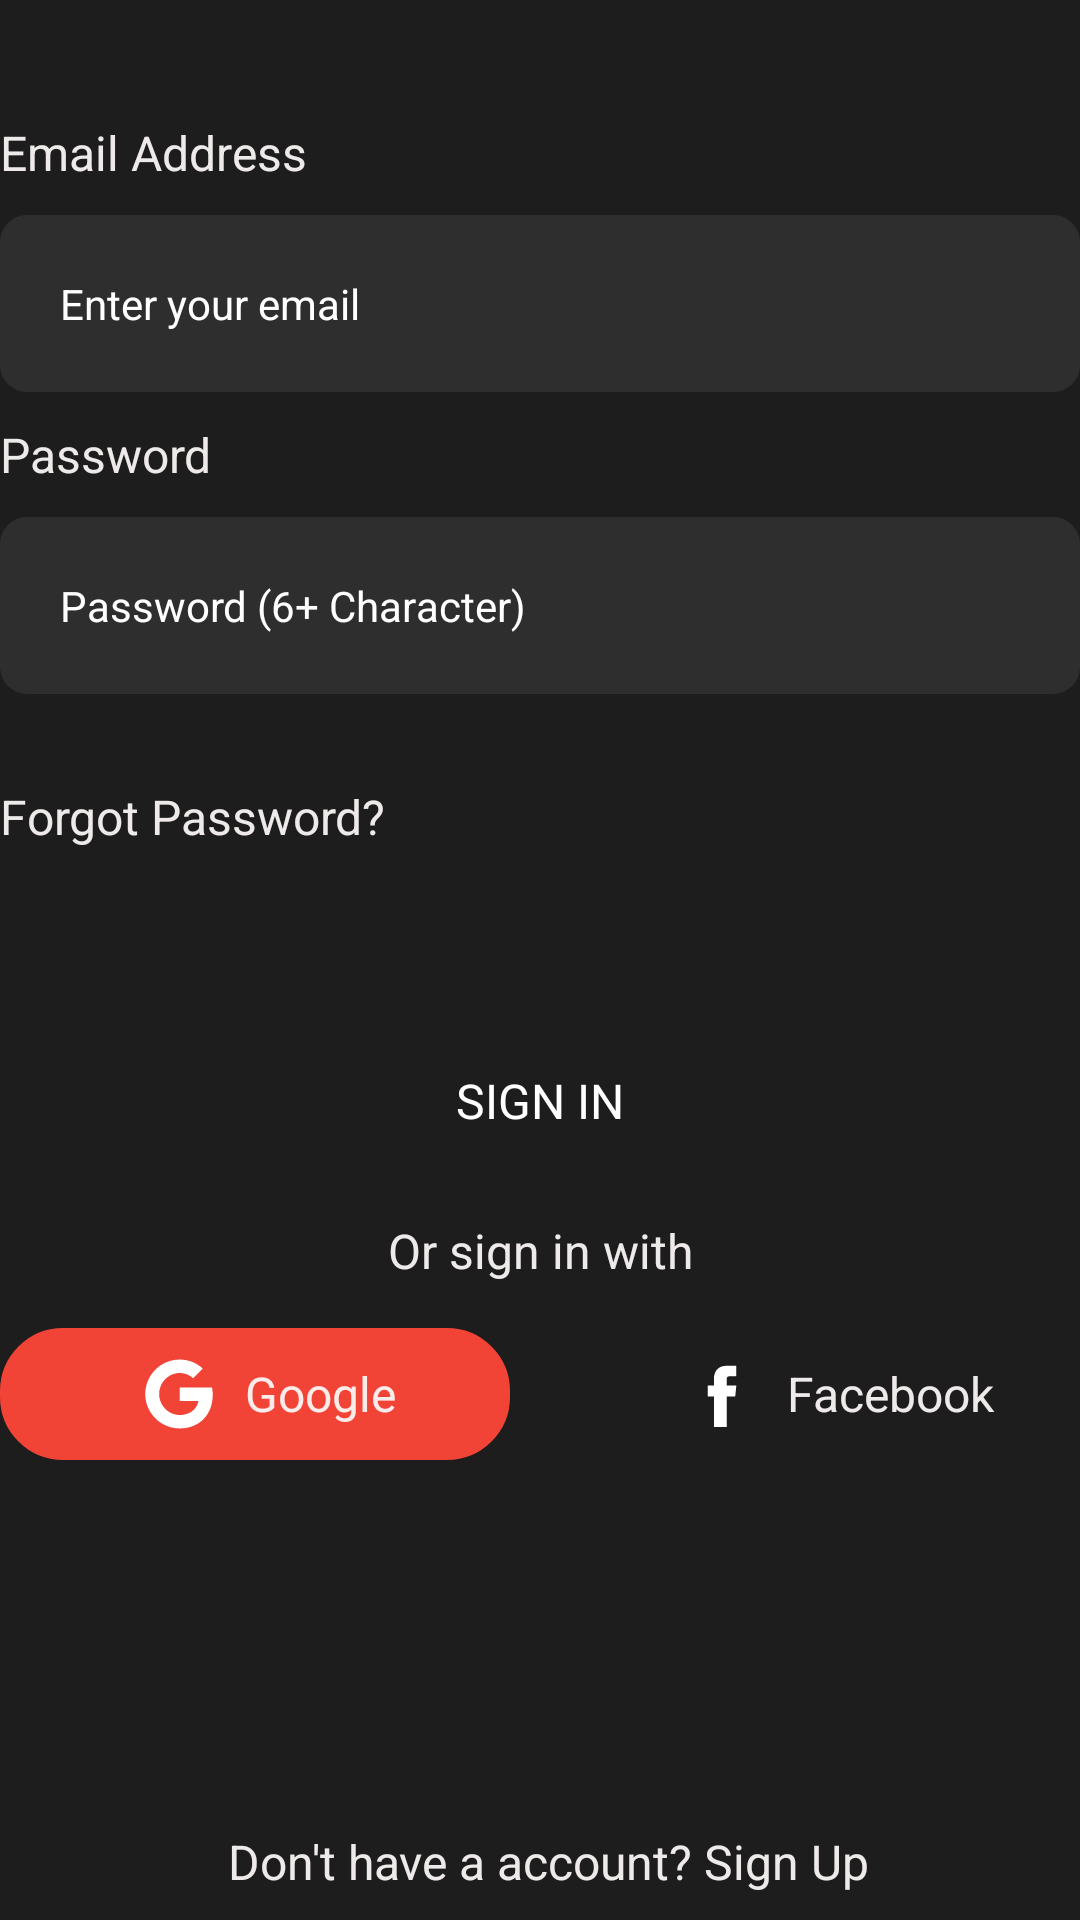

Android layout source for this screen:
<!-- AndroidManifest.xml: application theme Theme.PreparationApp -->
<!-- res/layout/sign_in_content_layout.xml -->
<?xml version="1.0" encoding="utf-8"?>
<androidx.constraintlayout.widget.ConstraintLayout xmlns:android="http://schemas.android.com/apk/res/android"
    android:layout_width="match_parent"
    android:layout_height="match_parent"
    xmlns:app="http://schemas.android.com/apk/res-auto"
    xmlns:tools="http://schemas.android.com/tools"
    android:fitsSystemWindows="false"
    app:layout_behavior="@string/appbar_scrolling_view_behavior"
    tools:context=".presentation.screen.authentication.signin.SignInFragment">

    <TextView
        android:id="@+id/input_email_label_text"
        style="@style/InputLabel.TextAppearance.Normal"
        android:layout_width="match_parent"
        android:layout_height="wrap_content"
        android:layout_marginTop="40dp"
        android:text="@string/label_email_address"
        app:layout_constraintEnd_toEndOf="parent"
        app:layout_constraintStart_toStartOf="parent"
        app:layout_constraintTop_toTopOf="parent" />

    <androidx.appcompat.widget.AppCompatEditText
        android:id="@+id/input_email_edit_text"
        style="@style/InputText.TextAppearance.Normal"
        android:layout_width="match_parent"
        android:layout_height="wrap_content"
        android:layout_marginTop="10dp"
        android:background="@drawable/normal_input_text_rounded_corner_background"
        android:hint="@string/hint_enter_your_email"
        android:imeOptions="actionNext"
        android:inputType="textEmailAddress"
        android:padding="20dp"
        app:layout_constraintEnd_toEndOf="parent"
        app:layout_constraintStart_toStartOf="parent"
        app:layout_constraintTop_toBottomOf="@+id/input_email_label_text" />

    <TextView
        android:id="@+id/input_password_label_text"
        style="@style/InputLabel.TextAppearance.Normal"
        android:layout_width="match_parent"
        android:layout_height="wrap_content"
        android:layout_marginTop="10dp"
        android:text="@string/password"
        app:layout_constraintEnd_toEndOf="parent"
        app:layout_constraintStart_toStartOf="parent"
        app:layout_constraintTop_toBottomOf="@+id/input_email_edit_text" />

    <androidx.appcompat.widget.AppCompatEditText
        android:id="@+id/input_password_edit_text"
        style="@style/InputText.TextAppearance.Normal"
        android:layout_width="match_parent"
        android:layout_height="wrap_content"
        android:layout_marginTop="10dp"
        android:background="@drawable/normal_input_text_rounded_corner_background"
        android:hint="@string/password_6_character"
        android:imeOptions="actionDone"
        android:inputType="textPassword"
        android:padding="20dp"
        app:layout_constraintEnd_toEndOf="parent"
        app:layout_constraintStart_toStartOf="parent"
        app:layout_constraintTop_toBottomOf="@+id/input_password_label_text" />

    <TextView
        android:id="@+id/forgot_password_label_text"
        style="@style/InputLabel.TextAppearance.Normal"
        android:layout_width="wrap_content"
        android:layout_height="wrap_content"
        android:layout_marginTop="20dp"
        android:paddingTop="10dp"
        android:paddingBottom="10dp"
        android:text="@string/forgot_password_que"
        app:layout_constraintEnd_toEndOf="parent"
        app:layout_constraintHorizontal_bias="0.0"
        app:layout_constraintStart_toStartOf="parent"
        app:layout_constraintTop_toBottomOf="@+id/input_password_edit_text" />

    <androidx.appcompat.widget.AppCompatButton
        android:id="@+id/sign_in_button"
        style="@style/ButtonLabel.TextAppearance.Normal"
        android:layout_width="match_parent"
        android:layout_height="wrap_content"
        android:layout_marginTop="50dp"
        android:background="@drawable/primary_button_background_selector"
        android:padding="10dp"
        android:text="@string/button_sign_in_label"
        android:textColor="@color/white"
        app:layout_constraintEnd_toEndOf="parent"
        app:layout_constraintStart_toStartOf="parent"
        app:layout_constraintTop_toBottomOf="@+id/forgot_password_label_text" />

    <TextView
        android:id="@+id/or_sign_in_with_text"
        style="@style/InputLabel.TextAppearance.Normal"
        android:layout_width="wrap_content"
        android:layout_height="wrap_content"
        android:layout_margin="15dp"
        android:text="@string/or_sign_in_with_label"
        app:layout_constraintEnd_toEndOf="parent"
        app:layout_constraintStart_toStartOf="parent"
        app:layout_constraintTop_toBottomOf="@+id/sign_in_button" />

    <androidx.appcompat.widget.LinearLayoutCompat
        android:id="@+id/google_button_layout"
        style="@style/ButtonLabel.TextAppearance.Normal"
        android:layout_width="0dp"
        android:layout_height="wrap_content"
        android:layout_marginTop="15dp"
        android:layout_marginEnd="10dp"
        android:background="@drawable/google_button_background_selector"
        android:gravity="center"
        android:padding="10dp"
        app:layout_constraintEnd_toStartOf="@+id/facebook_button_layout"
        app:layout_constraintHorizontal_bias="0.5"
        app:layout_constraintStart_toStartOf="parent"
        app:layout_constraintTop_toBottomOf="@+id/or_sign_in_with_text">

        <androidx.appcompat.widget.AppCompatImageView
            android:layout_width="wrap_content"
            android:layout_height="wrap_content"
            android:layout_marginStart="10dp"
            android:layout_marginEnd="10dp"
            android:clickable="false"
            android:src="@drawable/ic_google_logo" />

        <TextView
            style="@style/InputLabel.TextAppearance.Normal"
            android:layout_width="wrap_content"
            android:layout_height="wrap_content"
            android:clickable="false"
            android:text="@string/google" />

    </androidx.appcompat.widget.LinearLayoutCompat>

    <androidx.appcompat.widget.LinearLayoutCompat
        android:id="@+id/facebook_button_layout"
        android:layout_width="0dp"
        android:layout_height="wrap_content"
        android:layout_marginStart="10dp"
        android:layout_marginTop="15dp"
        android:background="@drawable/primary_button_default_enable_rounded_corner"
        android:gravity="center"
        android:padding="10dp"
        app:layout_constraintEnd_toEndOf="parent"
        app:layout_constraintHorizontal_bias="0.5"
        app:layout_constraintStart_toEndOf="@+id/google_button_layout"
        app:layout_constraintTop_toBottomOf="@+id/or_sign_in_with_text" >

        <androidx.appcompat.widget.AppCompatImageView
            android:layout_width="wrap_content"
            android:layout_height="wrap_content"
            android:layout_marginStart="10dp"
            android:layout_marginEnd="10dp"
            android:clickable="false"
            android:src="@drawable/ic_facebook_logo" />

        <TextView
            style="@style/InputLabel.TextAppearance.Normal"
            android:layout_width="wrap_content"
            android:layout_height="wrap_content"
            android:clickable="false"
            android:text="@string/facebook" />

    </androidx.appcompat.widget.LinearLayoutCompat>


    <androidx.constraintlayout.widget.Guideline
        android:id="@+id/guideline"
        android:layout_width="wrap_content"
        android:layout_height="match_parent"
        android:orientation="vertical"
        app:layout_constraintGuide_percent="0.5" />

    <androidx.constraintlayout.widget.Group
        android:id="@+id/group2"
        android:layout_width="wrap_content"
        android:layout_height="wrap_content"
        app:constraint_referenced_ids="facebook_button_layout,google_button_layout" />


    <TextView
        android:id="@+id/do_not_have_account_label_text"
        style="@style/InputLabel.TextAppearance.Normal"
        android:layout_width="wrap_content"
        android:layout_height="wrap_content"
        android:layout_marginTop="45dp"
        android:text="@string/do_not_have_account_sign_up"
        app:layout_constraintBottom_toBottomOf="parent"
        app:layout_constraintEnd_toEndOf="parent"
        app:layout_constraintHorizontal_bias="0.52"
        app:layout_constraintStart_toStartOf="parent"
        app:layout_constraintTop_toBottomOf="@+id/google_button_layout"
        app:layout_constraintVertical_bias="0.9" />

</androidx.constraintlayout.widget.ConstraintLayout>
<!-- resources referenced by this layout -->
<resources>
  <color name="white">#FFFFFFFF</color>
  <!-- drawable normal_input_text_rounded_corner_background (drawable) -->
  <?xml version="1.0" encoding="utf-8"?>
  <shape
      xmlns:android="http://schemas.android.com/apk/res/android"
      android:shape="rectangle">
  
      <corners android:radius="8dp" />
  
      
      <stroke android:width="2dp" android:color="@color/input_background" />
  
      
      <solid android:color="@color/input_background" />
  
  </shape>
  <string name="button_sign_in_label">Sign In</string>
  <string name="do_not_have_account_sign_up">Don\'t have a account? Sign Up</string>
  <string name="facebook">Facebook</string>
  <string name="forgot_password_que">Forgot Password?</string>
  <string name="google">Google</string>
  <string name="hint_enter_your_email">Enter your email</string>
  <string name="label_email_address">Email Address</string>
  <string name="or_sign_in_with_label">Or sign in with</string>
  <string name="password">Password</string>
  <string name="password_6_character">Password (6+ Character)</string>
  <style name="ButtonLabel.TextAppearance.Normal" parent="ButtonLabel.TextAppearance.Thin">
          <item name="android:textColor">@color/white</item>
      </style>
  <style name="InputLabel.TextAppearance.Normal" parent="InputLabel.TextAppearance.Thin">
          <item name="android:textColor">@color/input_text_color</item>
      </style>
  <style name="InputText.TextAppearance.Normal" parent="InputText.TextAppearance.Thin">
          <item name="android:textColor">@color/white</item>
          <item name="hintTextColor">@color/white</item>
          <item name="android:textColorHint">@color/white</item>
      </style>
  <color name="input_background">#2E2E2E</color>
  <!-- drawable button_disable_rounded_corner_background (drawable) -->
  <?xml version="1.0" encoding="utf-8"?>
  <shape
      xmlns:android="http://schemas.android.com/apk/res/android"
      android:shape="rectangle">
  
      <corners android:radius="20dp" />
  
      
      <stroke android:width="2dp" android:color="@color/colorPrimary" />
  
      
      <solid android:color="@color/colorPrimary" />
  
  </shape>
  <style name="ButtonLabel.TextAppearance.Thin" parent="InputLabel">
          <item name="fontFamily">@font/arima_madurai_thin</item>
          <item name="android:textStyle">normal</item>
      </style>
  <style name="InputLabel.TextAppearance.Thin" parent="InputLabel">
          <item name="fontFamily">@font/arima_madurai_thin</item>
          <item name="android:textStyle">normal</item>
      </style>
  <color name="input_text_color">@color/purple_200</color>
  <style name="InputText.TextAppearance.Thin" parent="InputText">
          <item name="fontFamily">@font/arima_madurai_thin</item>
          <item name="android:textStyle">normal</item>
      </style>
  <color name="colorPrimary">@color/purple_500</color>
  <color name="colorPrimaryVariant">@color/purple_700</color>
  <color name="colorOnPrimary">@color/white</color>
  <color name="colorSecondary">@color/teal_200</color>
  <color name="colorSecondaryVariant">@color/teal_700</color>
  <color name="colorOnSecondary">@color/black</color>
  <color name="background">@color/colorPrimaryVariant</color>
  <color name="google_button_pressed">#E91F10</color>
  <color name="google_button_normal">#F14336</color>
  <style name="InputLabel">
          <item name="android:textSize">@dimen/input_label_text_size</item>
      </style>
  <color name="purple_200">#F2FBF5F5</color>
  <style name="InputText">
          <item name="android:textSize">@dimen/input_text_size</item>
      </style>
  <color name="purple_500">#5C5C5C</color>
  <color name="purple_700">#1D1D1D</color>
  <color name="teal_200">#0091FF</color>
  <color name="teal_700">#1E6FEA</color>
  <color name="black">#FF000000</color>
  <dimen name="input_label_text_size">16sp</dimen>
  <dimen name="input_text_size">14sp</dimen>
</resources>
